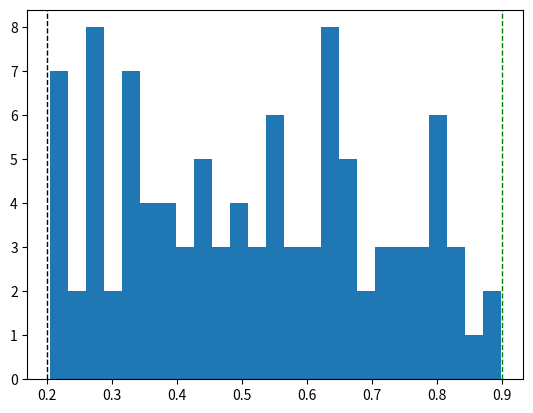

Python code for this plot:
import matplotlib.pyplot as plt
import numpy as np
import random


soc_ts = []
N = 100
for i in range(N):
    soc_ts.append(random.uniform(0.2,0.9))

soc_limits = [0.2, 0.9]
weights = np.ones_like(soc_ts)

axs = plt.plot()

plt.hist(soc_ts, bins = 25, weights = weights)
plt.axvline(soc_limits[0], color='k', linestyle='dashed', linewidth=1)
plt.axvline(soc_limits[1], color='g', linestyle='dashed', linewidth=1)
plt.show()